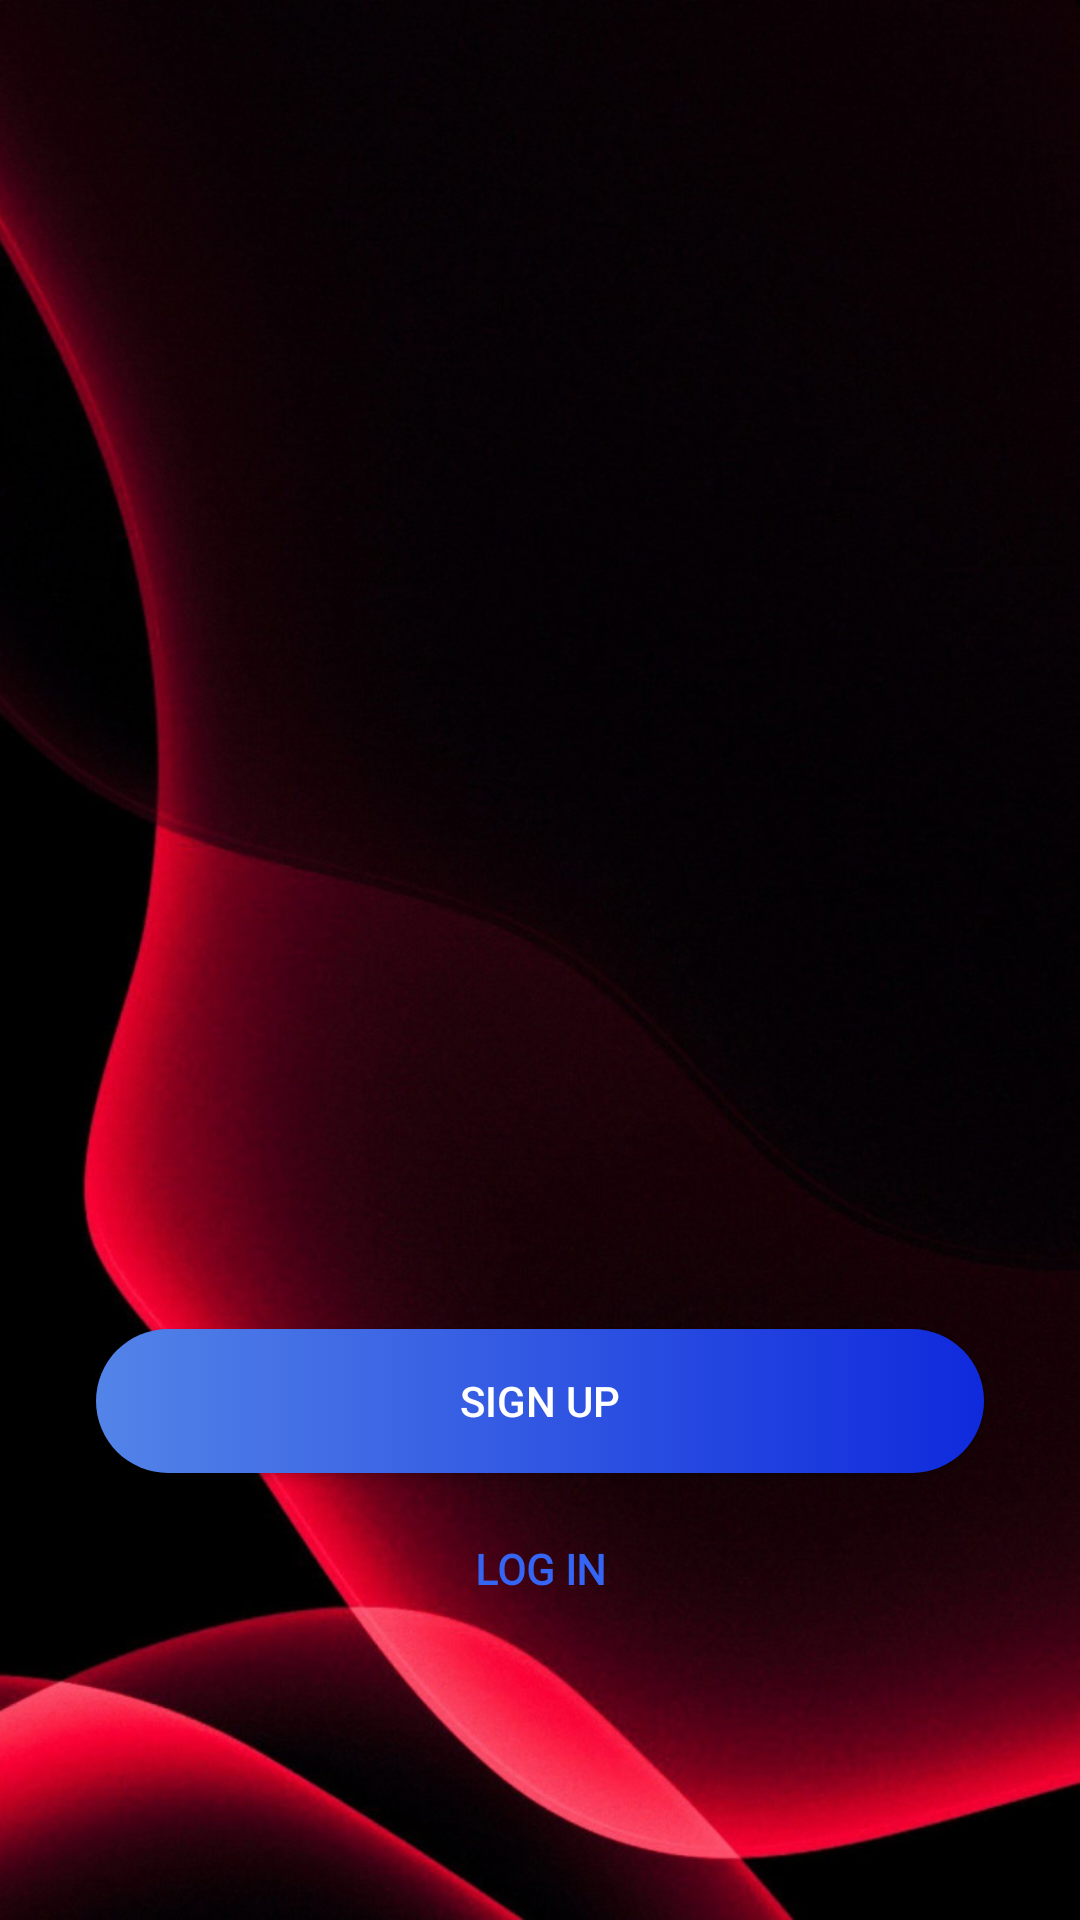

Produce the Android XML layout that renders to this screen, including the resource entries it uses.
<!-- AndroidManifest.xml: application theme Theme.Design.NoActionBar -->
<!-- res/layout/activity_launcher.xml -->
<?xml version="1.0" encoding="utf-8"?>
<androidx.constraintlayout.widget.ConstraintLayout xmlns:android="http://schemas.android.com/apk/res/android"
    xmlns:app="http://schemas.android.com/apk/res-auto"
    xmlns:tools="http://schemas.android.com/tools"
    android:layout_width="match_parent"
    android:layout_height="match_parent"
    android:background="@drawable/launcherwall"
    android:backgroundTintMode="screen"
    tools:context=".LauncherActivity">

    <Button
        android:id="@+id/signUpLauncherActivity"
        android:layout_width="0dp"
        android:layout_height="wrap_content"
        android:layout_marginStart="32dp"
        android:layout_marginEnd="32dp"
        android:background="@drawable/button_layout"
        android:text="Sign up"
        app:layout_constraintEnd_toEndOf="parent"
        app:layout_constraintHorizontal_bias="0.5"
        app:layout_constraintStart_toStartOf="parent"
        app:layout_constraintTop_toBottomOf="@+id/imageView" />

    <Button
        android:id="@+id/logInLauncherActivity"
        android:layout_width="0dp"
        android:layout_height="wrap_content"
        android:layout_marginStart="32dp"
        android:layout_marginTop="8dp"
        android:layout_marginEnd="32dp"
        android:background="#00FFFFFF"
        android:fontFamily="@font/farsan"
        android:text="log in"
        android:textColor="#3565F3"
        android:textSize="14sp"
        android:textStyle="bold"
        app:layout_constraintEnd_toEndOf="parent"
        app:layout_constraintHorizontal_bias="0.5"
        app:layout_constraintStart_toStartOf="parent"
        app:layout_constraintTop_toBottomOf="@+id/signUpLauncherActivity" />

    <ImageView
        android:id="@+id/imageView"
        android:layout_width="415dp"
        android:layout_height="443dp"
        app:layout_constraintEnd_toEndOf="parent"
        app:layout_constraintHorizontal_bias="0.5"
        app:layout_constraintStart_toStartOf="parent"
        app:layout_constraintTop_toTopOf="parent"
        app:srcCompat="@drawable/splash" />
</androidx.constraintlayout.widget.ConstraintLayout>
<!-- resources referenced by this layout -->
<resources>
  <!-- drawable button_layout (drawable) -->
  <?xml version="1.0" encoding="utf-8"?>
  <selector xmlns:android="http://schemas.android.com/apk/res/android" >
      <item android:state_pressed="true" >
          <shape android:shape="rectangle"  >
              <corners android:radius="5000dp" />
              <gradient android:angle="-180" android:startColor="#0F2ADC" android:endColor="#5384E8" />
          </shape>
      </item>
      <item android:state_focused="true">
          <shape android:shape="rectangle"  >
              <corners android:radius="500dp" />
              <gradient android:angle="-180" android:startColor="#0F2ADC" android:endColor="#5384E8" />
          </shape>
      </item>
      <item >
          <shape android:shape="rectangle"  >
              <corners android:radius="5000dp" />
              <gradient android:angle="180" android:startColor="#0F2ADC" android:endColor="#5384E8" />
          </shape>
      </item>
  </selector>
  <!-- drawable launcherwall: jpg bitmap (drawable-mdpi, 99992 bytes) -->
</resources>
